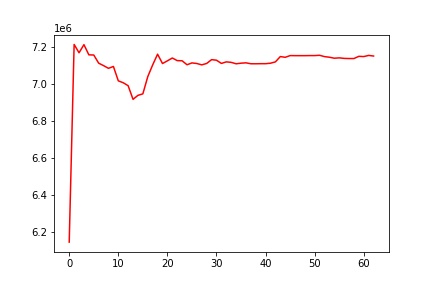

The data file committed next to this chart (first rows):
, date, assets
0, 0, 6145933
1, 20150806, 7215247
2, 20150807, 7170202
3, 20150810, 7214194
4, 20150811, 7159029
5, 20150812, 7158030
6, 20150813, 7113919
7, 20150814, 7100593
8, 20150817, 7085953
9, 20150818, 7096259
10, 20150819, 7018352
11, 20150820, 7008084
12, 20150821, 6992070
13, 20150824, 6918362
14, 20150825, 6939884
15, 20150826, 6947854
16, 20150827, 7040932
17, 20150828, 7104490
18, 20150831, 7162523
19, 20150901, 7112007
20, 20150902, 7126568
21, 20150903, 7141938
22, 20150904, 7127756
23, 20150908, 7126850
24, 20150909, 7105340
25, 20150910, 7115335
26, 20150911, 7112141
27, 20150914, 7104808
28, 20150915, 7112389
29, 20150916, 7133086
30, 20150917, 7129945
31, 20150918, 7112600
32, 20150921, 7120998
33, 20150922, 7118249
34, 20150923, 7110581
35, 20150924, 7113932
36, 20150925, 7115710
37, 20150928, 7110769
38, 20150929, 7110669
39, 20150930, 7111173
40, 20151001, 7111123
41, 20151002, 7113761
42, 20151005, 7120947
43, 20151006, 7149686
44, 20151007, 7145729
45, 20151008, 7154934
46, 20151009, 7154589
47, 20151012, 7154563
48, 20151013, 7154563
49, 20151014, 7154994
50, 20151015, 7155002
51, 20151016, 7156558
52, 20151019, 7149428
53, 20151020, 7146116
54, 20151021, 7140742
55, 20151022, 7142674
56, 20151023, 7139783
57, 20151026, 7139040
58, 20151027, 7139020
59, 20151028, 7150919
... 3 more rows
